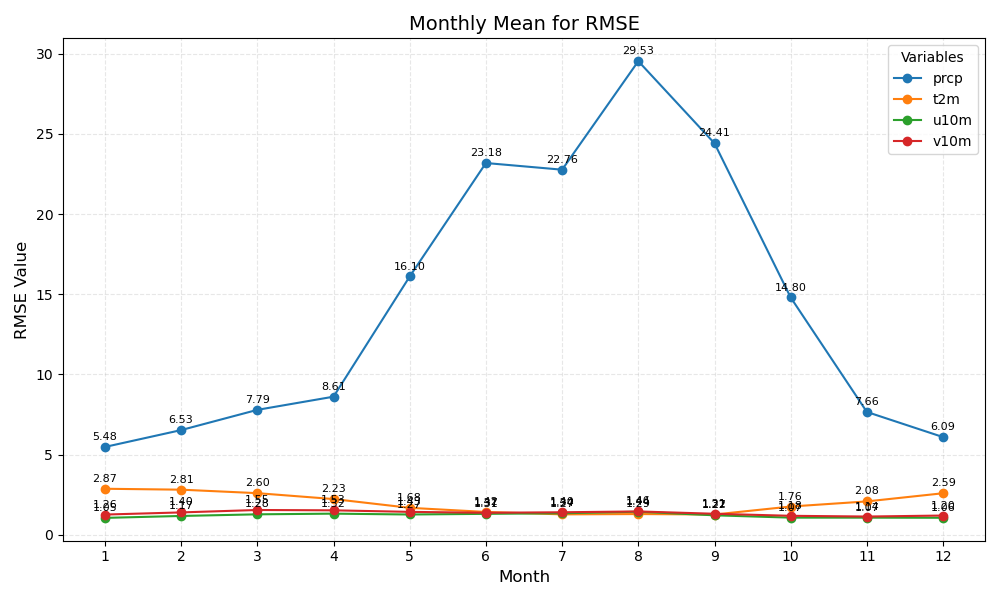

Values plotted in this chart, from the file beside it:
month	prcp	t2m	u10m	v10m
1	5.48	2.87	1.05	1.26
2	6.53	2.81	1.17	1.40
3	7.79	2.60	1.28	1.55
4	8.61	2.23	1.32	1.53
5	16.10	1.68	1.27	1.43
6	23.18	1.42	1.31	1.37
7	22.76	1.27	1.34	1.40
8	29.53	1.29	1.44	1.46
9	24.41	1.27	1.22	1.31
10	14.80	1.76	1.07	1.18
11	7.66	2.08	1.07	1.14
12	6.09	2.59	1.06	1.20
